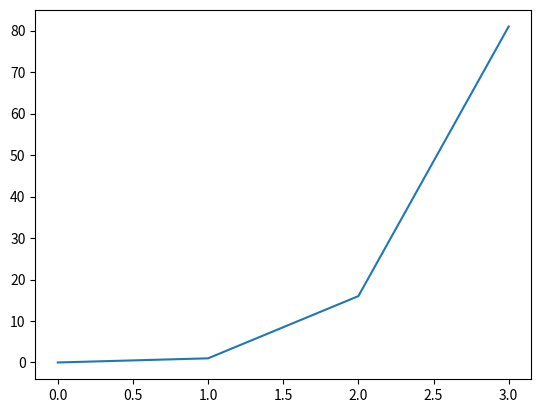

This chart was generated by the following Python code:
import matplotlib.pyplot as plt
import numpy as np
"""
Si no tienen las librerias, instálenlas con estos comandos en el cmd:
pip install matplotlib
pip install numpy
"""

coordsX = [0, 1, 2, 3]
coordsY = [0, 1, 16, 81]

n = len(coordsX) - 1

Ak = []
Bk = []
Ck = []
Dk = []

gk = []
hk = []
for k in range(0, n):
    hk.append(coordsX[k+1] - coordsX[k])

print(hk)

plt.plot(coordsX, coordsY)
plt.show()
